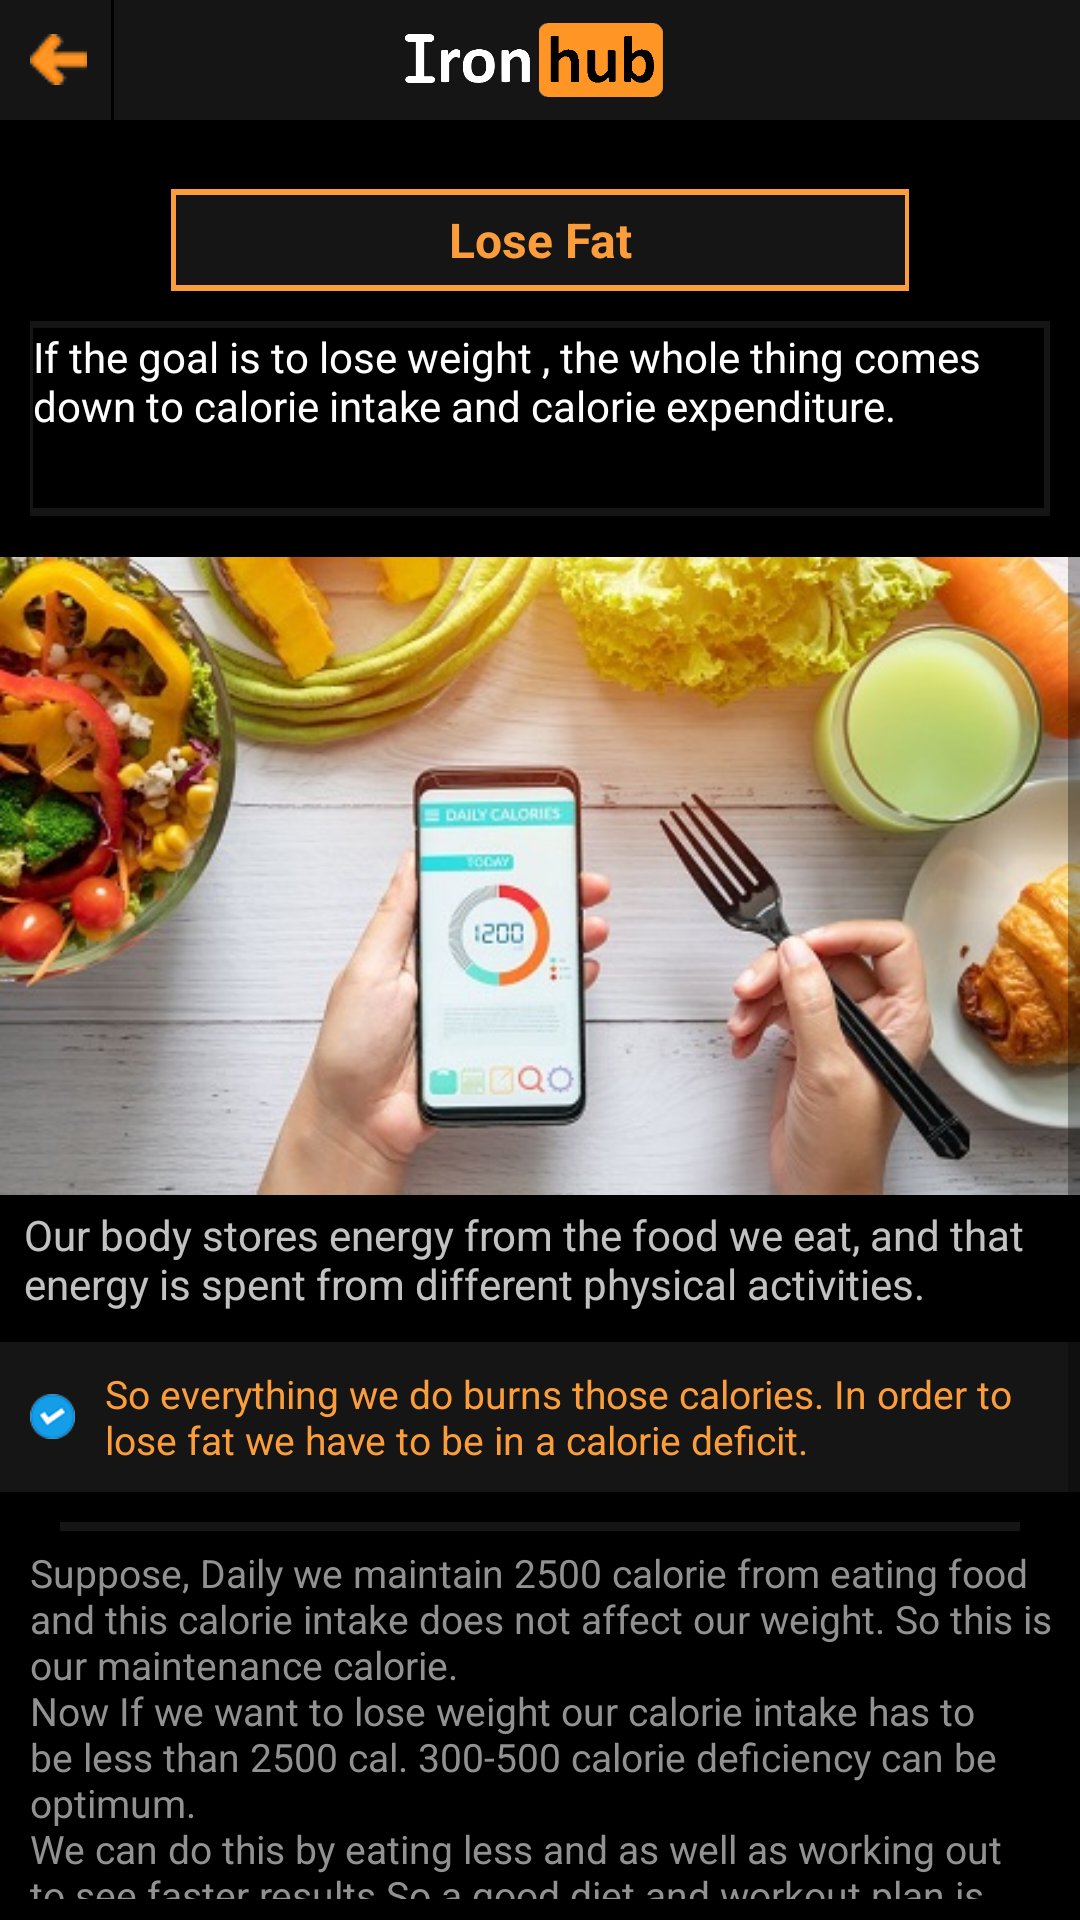

Layout XML and referenced resources for this Android screen:
<!-- AndroidManifest.xml: application theme AppTheme -->
<!-- res/layout/activity_lose_fat_page.xml -->
<AbsoluteLayout xmlns:android="http://schemas.android.com/apk/res/android"
    xmlns:app="http://schemas.android.com/apk/res-auto"
    xmlns:tools="http://schemas.android.com/tools"
    android:id="@+id/drawer_layout"
    android:layout_width="match_parent"
    android:layout_height="800dp"
    android:background="@drawable/bg2"
    tools:openDrawer="start"
    tools:context=".MainActivity"
    >



    <LinearLayout

        android:id="@+id/toolbarLayout"
        android:layout_width="match_parent"
        android:layout_height="40dp"
        android:layout_gravity="center_horizontal"
        android:background="@drawable/transparent_round_corner">





        <ImageButton
            android:id="@+id/backbutton"
            android:layout_width="wrap_content"
            android:layout_height="wrap_content"
            android:layout_gravity="center_vertical"
            android:layout_marginStart="10dp"
            android:background="@android:color/transparent"
            android:src="@drawable/backbutton" />



        <LinearLayout
            android:layout_width="1dp"
            android:layout_height="match_parent"
            android:orientation="horizontal"
            android:layout_marginStart="8dp"
            android:layout_gravity="center"
            android:background="@android:color/black"/>



        <ImageView

            android:layout_width="150dp"
            android:layout_height="38dp"
            android:layout_gravity="center"
            android:layout_marginStart="65dp"

            android:src="@drawable/ironhubfinal2" />









    </LinearLayout>


    <ScrollView

        android:layout_width="match_parent"
        android:layout_height="585dp"
        android:layout_x="0dp"
        android:layout_y="48dp">


        <LinearLayout


            android:layout_width="match_parent"
            android:layout_height="585dp"
            android:orientation="vertical">


            <LinearLayout


                android:layout_width="246dp"
                android:layout_height="34dp"
                android:layout_gravity="center"
                android:layout_marginTop="15dp"
                android:background="@drawable/round_corner">

                <LinearLayout


                    android:layout_width="243dp"
                    android:layout_height="30dp"
                    android:layout_gravity="center"
                    android:layout_marginStart="1.5dp"

                    android:background="@color/transparent">


                    <TextView
                        android:layout_width="match_parent"
                        android:layout_height="match_parent"
                        android:gravity="center"

                        android:text="Lose Fat"
                        android:textAlignment="center"


                        android:textColor="@color/orange"
                        android:textSize="16dp"
                        android:textStyle="bold" />
                </LinearLayout>
            </LinearLayout>









            <LinearLayout
                android:layout_width="340dp"
                android:layout_height="65dp"
                android:layout_gravity="center_horizontal"
                android:layout_marginTop="10dp"
                android:background="@drawable/transparent_round_corner">


                <LinearLayout
                    android:layout_width="337dp"
                    android:layout_height="60dp"
                    android:layout_gravity="center_vertical"
                    android:layout_marginStart="1dp"
                    android:background="@android:color/black"
                    android:orientation="vertical">

                    <TextView
                        android:layout_width="wrap_content"
                        android:layout_height="wrap_content"
                        android:background="@android:color/transparent"
                        android:text="@string/los_fat_text1"
                        android:textColor="@android:color/white"
                        android:textSize="14dp" />


                </LinearLayout>
            </LinearLayout>



            <LinearLayout
                android:layout_width="wrap_content"
                android:layout_height="wrap_content"
                android:layout_gravity="center"
                android:orientation="vertical"
                android:layout_marginTop="10dp">


                <ImageView
                    android:layout_width="wrap_content"
                    android:layout_height="220dp"
                    android:src="@drawable/calories"/>

            </LinearLayout>



            <LinearLayout
                android:layout_width="wrap_content"
                android:layout_height="wrap_content"
                android:layout_gravity="center"
                android:orientation="vertical">

                <TextView
                    android:layout_width="wrap_content"
                    android:layout_height="wrap_content"
                    android:text="@string/los_fat_text2"
                    android:layout_marginStart="8dp"
                    android:textColor="@color/font"
                    android:textSize="14dp"/>


            </LinearLayout>



            <LinearLayout
                android:layout_width="wrap_content"
                android:layout_height="50dp"
                android:layout_gravity="center"
                android:orientation="horizontal"
                android:layout_marginTop="10dp"
                android:background="@drawable/transparent_round_corner">

                <ImageView
                    android:layout_marginStart="10dp"
                    android:layout_width="15dp"
                    android:layout_height="15dp"
                    android:layout_gravity="center_vertical"
                    android:src="@drawable/tick"
                    />
                <TextView
                    android:layout_width="wrap_content"
                    android:layout_height="wrap_content"
                    android:text="@string/los_fat_text3"
                    android:layout_marginStart="10dp"
                    android:layout_gravity="center"
                    android:textColor="@color/orange"
                    android:textSize="13dp"
                    android:layout_marginEnd="5dp"/>




            </LinearLayout>

            <LinearLayout
                android:layout_width="320dp"
                android:layout_height="3dp"
                android:background="@drawable/transparent_round_corner"
                android:layout_marginTop="10dp"
                android:layout_gravity="center_horizontal"/>


            <TextView
                android:layout_width="match_parent"
                android:layout_height="wrap_content"
                android:text="@string/los_fat_text4"
                android:textColor="@color/darkfont"
                android:layout_marginTop="5dp"
                android:layout_marginStart="10dp"
                android:textSize="13dp"/>



            <LinearLayout
                android:layout_width="320dp"
                android:layout_height="3dp"
                android:background="@drawable/transparent_round_corner"
                android:layout_marginTop="10dp"
                android:layout_gravity="center_horizontal"/>


            <LinearLayout
                android:layout_width="211dp"
                android:layout_height="31dp"
                android:layout_marginTop="20dp"
                android:layout_gravity="center_horizontal"
                android:background="@color/orange"
                >


                <Button
                    android:id="@+id/diet_plan_weightloss_button"
                    android:layout_width="209dp"
                    android:layout_height="29dp"
                    android:layout_gravity="center"
                    android:layout_marginStart="1dp"
                    android:background="@android:color/black"
                    android:text="Diet Plan"
                    android:textAllCaps="false"
                    android:textColor="@color/orange"
                    android:textSize="14dp"
                    android:textStyle="bold" />




            </LinearLayout>



            <LinearLayout
                android:layout_width="211dp"
                android:layout_height="31dp"
                android:layout_marginTop="20dp"
                android:layout_gravity="center_horizontal"
                android:background="@color/orange"
                >


                <Button
                    android:id="@+id/workout_plan_weightloss_button"
                    android:layout_width="209dp"
                    android:layout_height="29dp"
                    android:layout_gravity="center"
                    android:layout_marginStart="1dp"
                    android:background="@android:color/black"
                    android:text="Workout Plan"
                    android:textAllCaps="false"
                    android:textColor="@color/orange"
                    android:textSize="14dp"
                    android:textStyle="bold" />




            </LinearLayout>




        </LinearLayout>


    </ScrollView>


</AbsoluteLayout>
<!-- resources referenced by this layout -->
<resources>
  <color name="darkfont">#919191</color>
  <color name="font">#DCE1E1E1</color>
  <color name="orange">#FA9D3A</color>
  <color name="transparent">#151515</color>
  <!-- drawable backbutton: png bitmap (drawable, 2596 bytes) -->
  <!-- drawable bg2: jpg bitmap (drawable, 147160 bytes) -->
  <!-- drawable calories: jpg bitmap (drawable, 57021 bytes) -->
  <!-- drawable ironhubfinal2: png bitmap (drawable, 17052 bytes) -->
  <!-- drawable round_corner (drawable) -->
  <?xml version="1.0" encoding="utf-8"?>
  <shape android:shape="rectangle" xmlns:android="http://schemas.android.com/apk/res/android">
  
       <solid android:color="@color/orange"/>
  
  
  
  
  </shape>
  <!-- drawable tick: png bitmap (drawable, 3136 bytes) -->
  <!-- drawable transparent_round_corner (drawable) -->
  <?xml version="1.0" encoding="utf-8"?>
  <shape android:shape="rectangle" xmlns:android="http://schemas.android.com/apk/res/android">
  
      <solid android:color="@color/transparent"/>
  
  
  
  </shape>
  <string name="los_fat_text1">If the goal is to lose weight , the whole thing comes down to calorie intake and calorie expenditure.</string>
  <string name="los_fat_text2">Our body stores energy from the food we eat, and that energy is spent from different physical activities.</string>
  <string name="los_fat_text3">So everything we do burns those calories. In order to lose fat we have to be in a calorie deficit.</string>
  <string name="los_fat_text4">Suppose, Daily we maintain 2500 calorie from eating food and this calorie intake does not affect our weight. So this is our maintenance calorie.
          \nNow If we want to lose weight our calorie intake has to be less than 2500 cal. 300-500 calorie deficiency can be optimum.
          \nWe can do this by eating less and as well as working out to see faster results.So a good diet and workout plan is essential.</string>
  <style name="AppTheme" parent="Theme.AppCompat.Light.NoActionBar">
          
          <item name="colorPrimary">@color/colorPrimary</item>
          <item name="colorPrimaryDark">@color/colorPrimaryDark</item>
          <item name="colorAccent">@color/colorAccent</item>
      </style>
  <color name="colorPrimary">#222426</color>
  <color name="colorPrimaryDark">#000000</color>
  <color name="colorAccent">#03DAC5</color>
</resources>
